Run: headless pygame with SDL's dummy video driver; simulated clock (each Clock.tick advances the game by its frame time, no real sleeping); random seed 0; keys injected as events and as key.get_pressed() state; no mouse input.
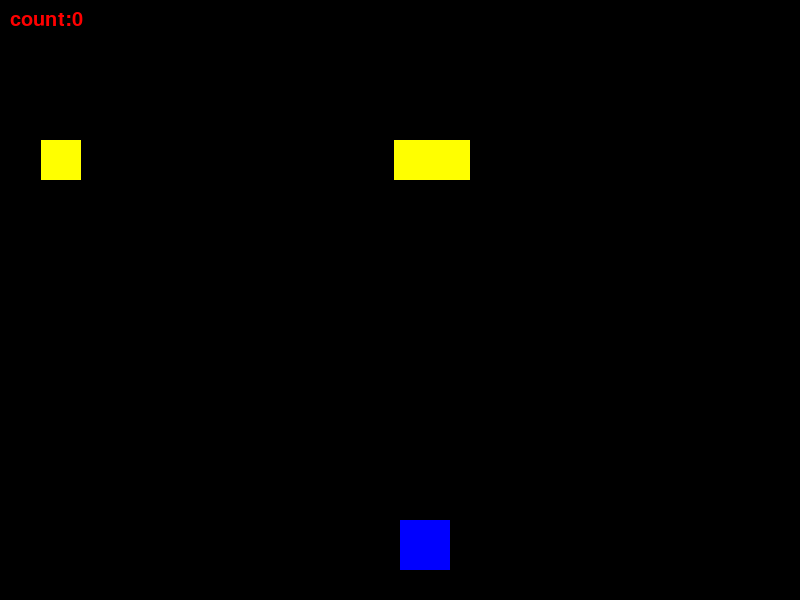
Frame 1 of 4 · flips 1–60 · no input
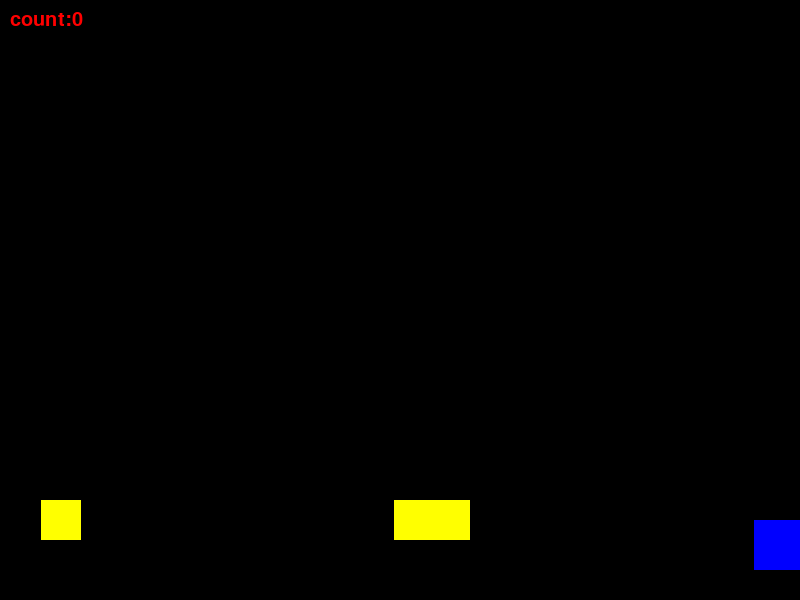
Frame 2 of 4 · flips 61–180 · tapped SPACE, RETURN · held RIGHT (→), D
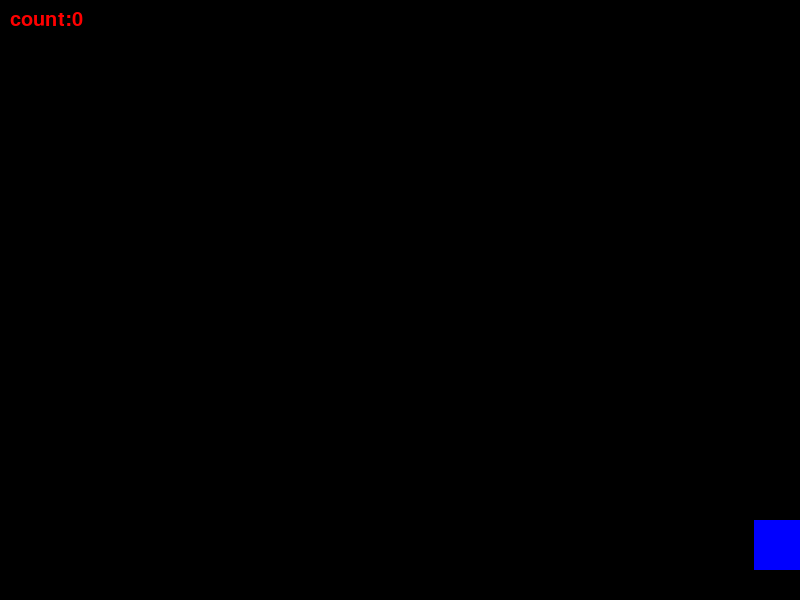
Frame 3 of 4 · flips 181–300 · held DOWN (↓), S
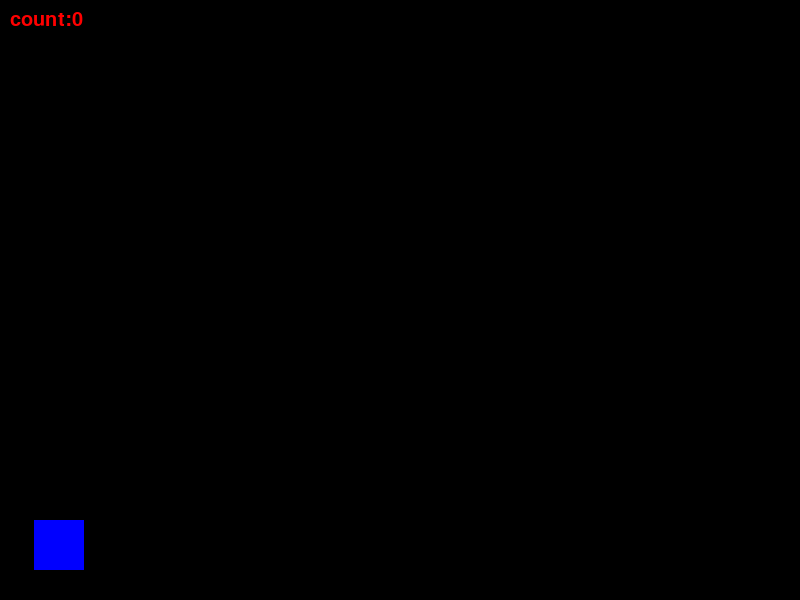
Frame 4 of 4 · flips 301–420 · held LEFT (←), A, UP (↑), W

The pygame program that drew these frames:

import pygame
import random
import sys

# 初始化Pygame
pygame.init()

# 游戏常量
WIDTH = 800
HEIGHT = 600


#颜色设置
WHITE = (255, 255, 255)
BLACK = (0, 0, 0)
YELLOW = (255, 255, 0)
RED = (255, 0, 0)
BLUE = (0, 0, 255)

#字体设置
font = pygame.font.SysFont('comicsans', 30)

# 创建屏幕
screen = pygame.display.set_mode((WIDTH, HEIGHT))
pygame.display.set_caption("使用类和精灵组绘制正方形")
clock = pygame.time.Clock()

class Coin(pygame.sprite.Sprite):
    def __init__(self,size=40):
        super().__init__()
        self.image = pygame.Surface((size, size))
        self.image.fill(YELLOW)
        self.rect = self.image.get_rect()
        self.size = size
        self.randomize_position()
        self.speed=3

    #随机产生金币
    def randomize_position(self):
        self.rect.x=random.randint(0,WIDTH-self.size)
        self.rect.y=-self.size

    #移动
    def update(self):
        self.rect.y += self.speed



class Player(pygame.sprite.Sprite):
    def __init__(self,size=50):
        super().__init__()
        self.image = pygame.Surface((size, size))
        self.image.fill(BLUE)
        self.rect = self.image.get_rect()
        self.speed=6
        self.rect.x=WIDTH//2
        self.rect.y=HEIGHT-80
        self.size = size

    #用户输入判断 向左向右移动
    def update(self):
        key=pygame.key.get_pressed()
        if key[pygame.K_LEFT] and self.rect.x > 0:
            self.rect.x -= self.speed
        elif key[pygame.K_RIGHT] and self.rect.x+self.size < WIDTH:
            self.rect.x += self.speed




def main():
    all_sprites = pygame.sprite.Group()
    player=Player()
    all_sprites.add(player)

    coin_group = pygame.sprite.Group()
    #创建3个金币
    for _ in range(3):
        coin=Coin()
        all_sprites.add(coin)
        coin_group.add(coin)

    count=0
    game_over=False
    running=True
    while running:
        for event in pygame.event.get():
            if event.type == pygame.QUIT:
                running=False

        if not game_over:
            all_sprites.update()

            coin_hits=pygame.sprite.spritecollide(player,coin_group,True)
            #碰撞后删除

            for hit in coin_hits:
                coin=Coin()
                all_sprites.add(coin)
                coin_group.add(coin)
                count+=5

            #判断游戏结束代码
            if count==50:
                game_over=True

            screen.fill(BLACK)
            all_sprites.draw(screen)
            clock.tick(20)

            #显示当前分数
            meg=font.render(f"count:{count}",True,RED)
            screen.blit(meg,(10,10))

        if game_over:
            text=font.render("GAME OVER", True, WHITE)
            screen.blit(text,(WIDTH//2,HEIGHT//2))

        pygame.display.flip()

    pygame.quit()

if __name__ == '__main__':
    main()
